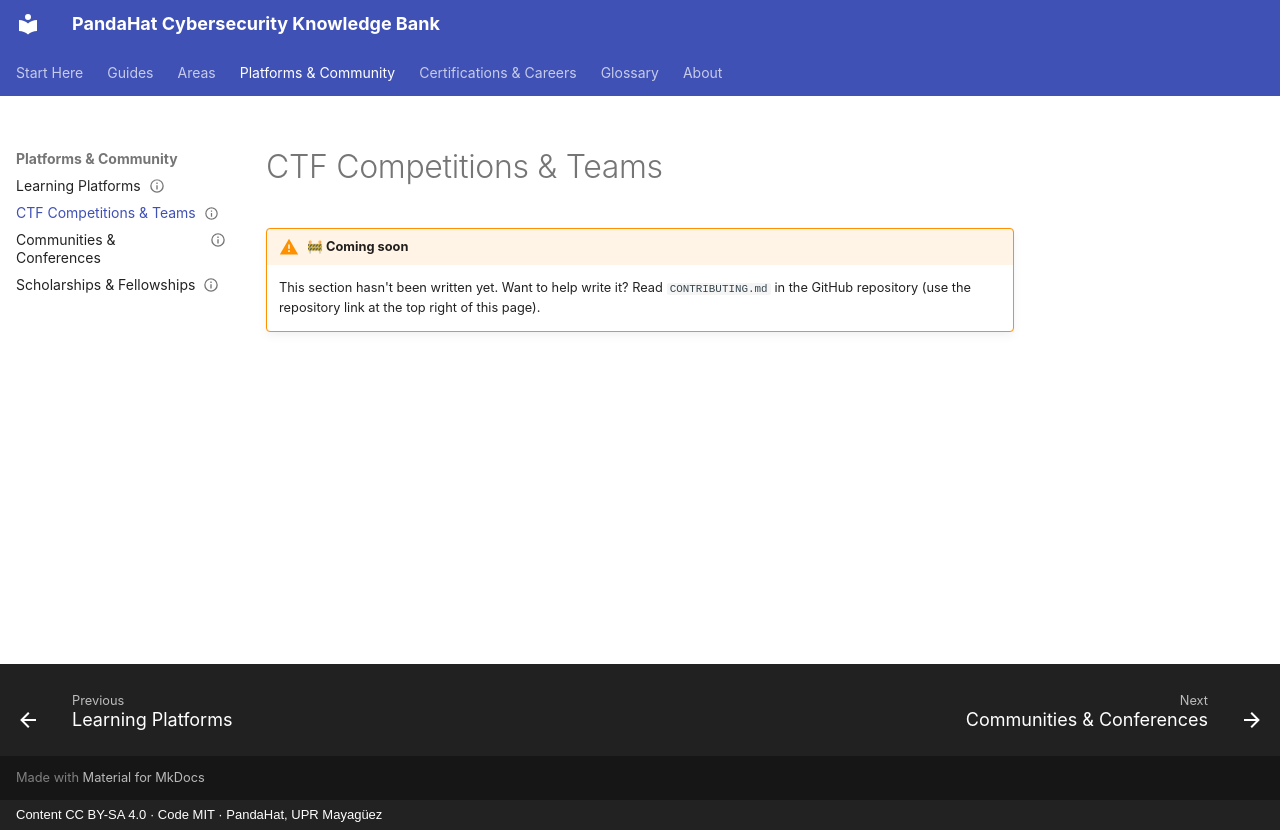

repository: pandahat-uprm/Pandahat-Cybersecurity-Knowledge-Bank · page: platforms/ctf-competitions/index.html · generator: mkdocs · copyright: Content CC BY-SA 4.0 · Code MIT · PandaHat, UPR Mayagüez

---
title: "CTF Competitions & Teams"
status: stub
last_reviewed: 2026-09-22
---

# CTF Competitions & Teams

!!! warning "🚧 Coming soon"
    This section hasn't been written yet. Want to help write it? Read `CONTRIBUTING.md` in the GitHub repository (use the repository link at the top right of this page).
